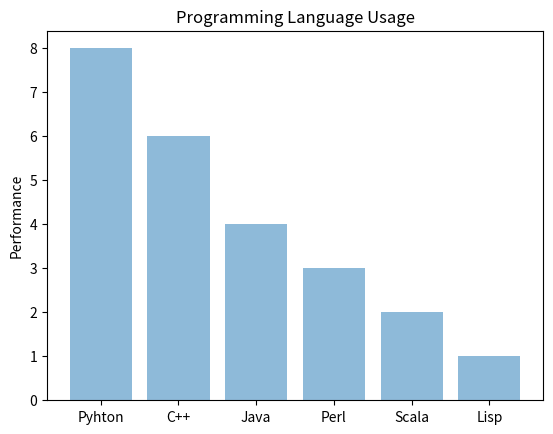

Source code (Python):
import numpy as np 
import matplotlib.pyplot as plt 

objects=("Pyhton","C++","Java","Perl","Scala","Lisp")
y_pos=np.arange(len(objects))
performance=[8,6,4,3,2,1]

plt.bar(y_pos,performance,align='center',alpha=0.5)
plt.xticks(y_pos,objects)
plt.ylabel("Performance")
plt.title("Programming Language Usage")
plt.show()